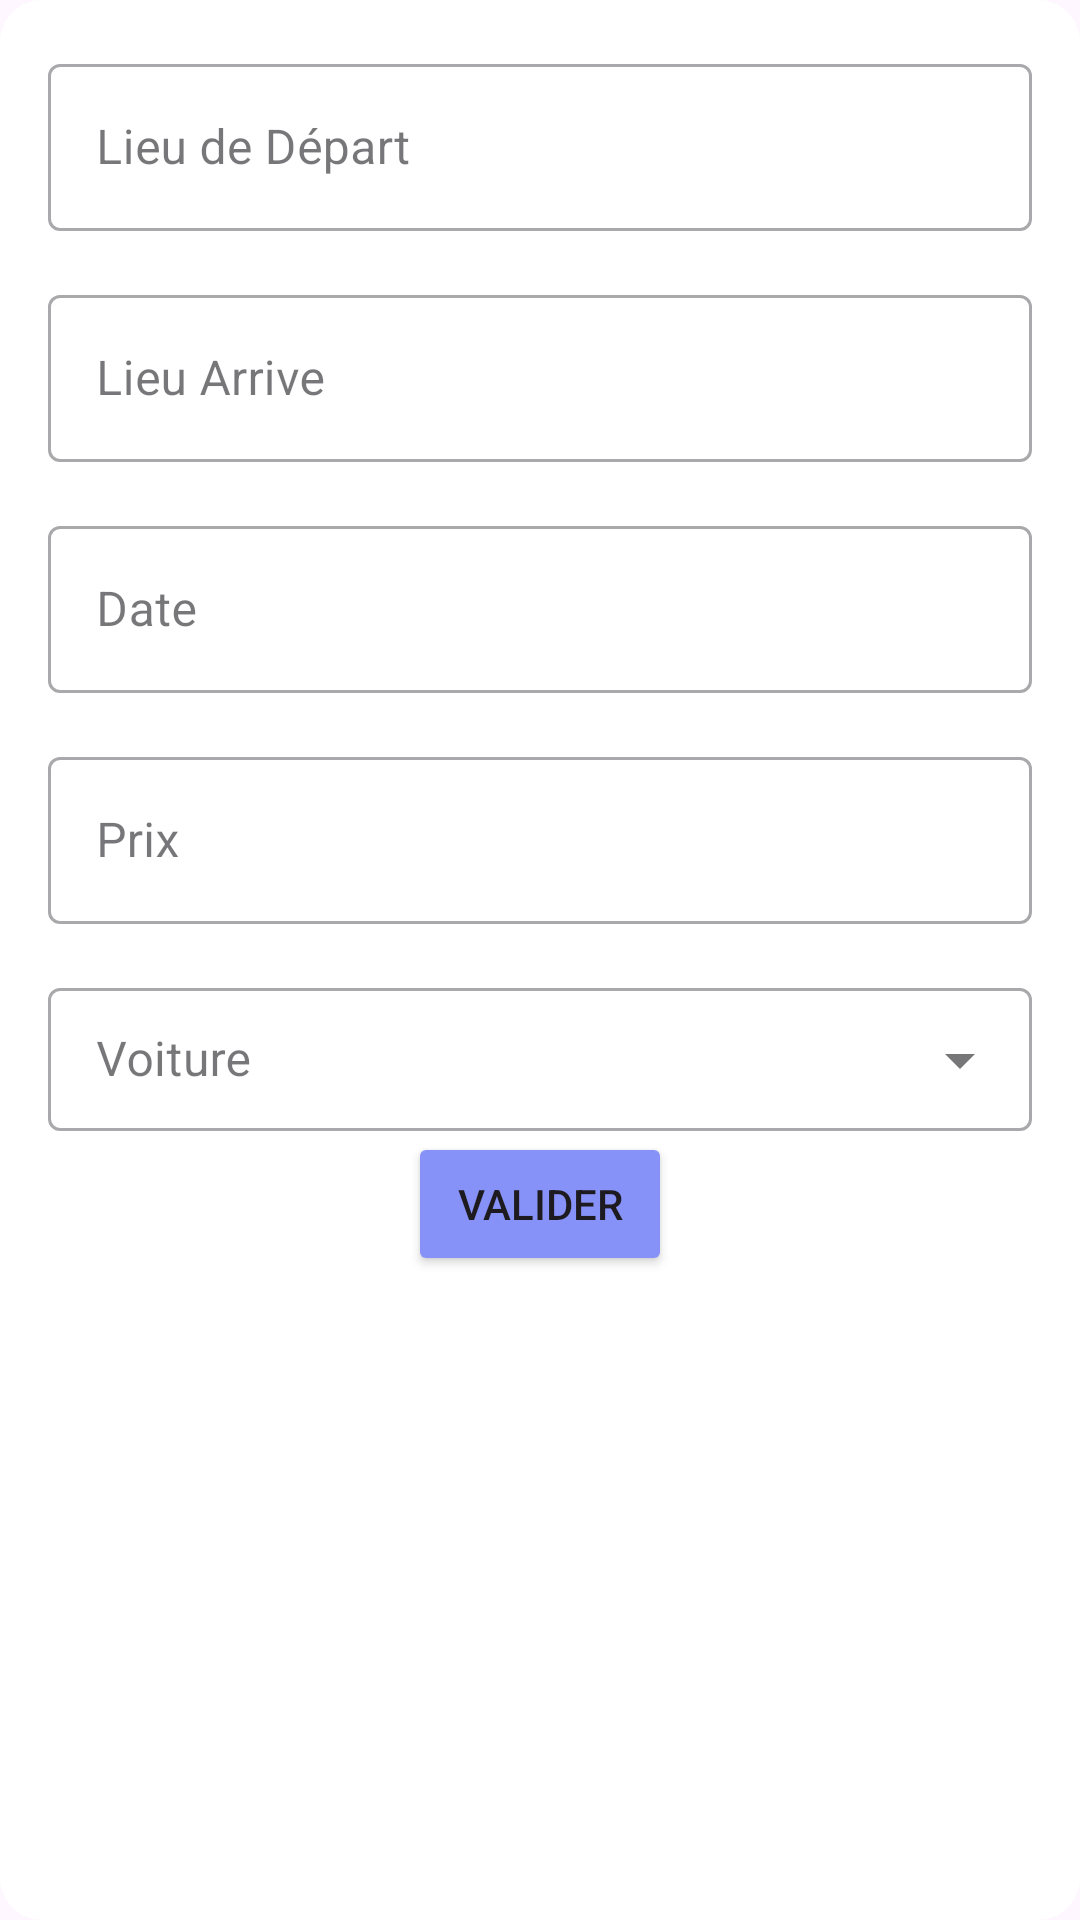

This screen was rendered from an Android layout file. Write that file and the resources it references.
<!-- AndroidManifest.xml: application theme Theme.MyApplication -->
<!-- res/layout/formulaire_trajet.xml -->
<?xml version="1.0" encoding="utf-8"?>
<LinearLayout xmlns:android="http://schemas.android.com/apk/res/android"
    xmlns:tools="http://schemas.android.com/tools"
    android:layout_width="fill_parent"
    android:layout_height="wrap_content"
    android:orientation="vertical"
    android:id="@+id/formulaire_trajet"
    android:background="@drawable/cunstum_bkg"
    android:padding="16dp"
    xmlns:app="http://schemas.android.com/apk/res-auto"
    >

    <com.google.android.material.textfield.TextInputLayout
        style="@style/Widget.MaterialComponents.TextInputLayout.OutlinedBox"
        android:hint="Lieu de Départ"
        android:id="@+id/lieuDepartLayout"
        android:layout_width="fill_parent"
        android:layout_height="wrap_content"
        app:endIconMode="custom"
        app:endIconDrawable="@drawable/baseline_my_location_24"
        app:endIconContentDescription="Ajouter la position exact de votre depart">
        <com.google.android.material.textfield.TextInputEditText
            android:id="@+id/lieuDepart"
            android:layout_width="fill_parent"
            android:layout_height="wrap_content"
            android:inputType="text"
            android:layout_marginBottom="16dp"
            android:textColor="@color/lavender"/>
    </com.google.android.material.textfield.TextInputLayout>
    <com.google.android.material.textfield.TextInputLayout
        style="@style/Widget.MaterialComponents.TextInputLayout.OutlinedBox"
        android:hint="Lieu Arrive"
        android:id="@+id/lieuArriveLayout"
        android:layout_width="fill_parent"
        android:layout_height="wrap_content"
        app:endIconMode="custom"
        app:endIconDrawable="@drawable/baseline_my_location_24"
        app:endIconContentDescription="Ajouter la position exact de votre arriver">
        <com.google.android.material.textfield.TextInputEditText
            android:id="@+id/lieuArrive"
            android:layout_width="fill_parent"
            android:layout_height="wrap_content"
            android:inputType="text"
            android:layout_marginBottom="16dp"
            android:textColor="@color/lavender"/>
    </com.google.android.material.textfield.TextInputLayout>


    <com.google.android.material.textfield.TextInputLayout
        style="@style/Widget.MaterialComponents.TextInputLayout.OutlinedBox"
        android:hint="Date"
        android:layout_width="fill_parent"
        android:layout_height="wrap_content">
        <com.google.android.material.textfield.TextInputEditText
            android:id="@+id/horaire"
            android:layout_width="fill_parent"
            android:layout_height="wrap_content"
            android:focusable="false"
            android:clickable="true"
            android:layout_marginBottom="16dp"
            android:textColor="@color/lavender"/>
    </com.google.android.material.textfield.TextInputLayout>

    <com.google.android.material.textfield.TextInputLayout
        style="@style/Widget.MaterialComponents.TextInputLayout.OutlinedBox"
        android:hint="Prix"
        android:layout_width="fill_parent"
        android:layout_height="wrap_content">
        <com.google.android.material.textfield.TextInputEditText
            android:id="@+id/prix"
            android:layout_width="fill_parent"
            android:layout_height="wrap_content"
            android:inputType="numberDecimal"
            android:layout_marginBottom="16dp"
            android:textColor="@color/lavender"/>
    </com.google.android.material.textfield.TextInputLayout>
    <com.google.android.material.textfield.TextInputLayout
        style="@style/Widget.MaterialComponents.TextInputLayout.OutlinedBox.Dense.ExposedDropdownMenu"
        android:layout_width="match_parent"
        android:layout_height="wrap_content"
        android:hint="Voiture">
        <AutoCompleteTextView
            android:layout_width="match_parent"
            android:layout_height="wrap_content"
            android:id="@+id/idVehicle"
            android:inputType="none">
        </AutoCompleteTextView>
    </com.google.android.material.textfield.TextInputLayout>

    <Button
        android:id="@+id/formulaire_trajet_valider"
        android:layout_width="wrap_content"
        android:layout_height="wrap_content"
        android:backgroundTint="@color/lavender"
        android:text="Valider"
        android:layout_gravity="center_horizontal"/>

</LinearLayout>
<!-- resources referenced by this layout -->
<resources>
  <color name="lavender">#8692f7</color>
  <!-- drawable cunstum_bkg (drawable) -->
  <?xml version="1.0" encoding="utf-8"?>
  <shape
      xmlns:android="http://schemas.android.com/apk/res/android"
      android:shape="rectangle">
  
      <solid
          android:color="@color/white"
          />
      <corners
          android:radius="14dp"/>
  </shape>
  <style name="Theme.MyApplication" parent="Base.Theme.MyApplication" />
  <color name="white">#FFFFFFFF</color>
  <style name="Base.Theme.MyApplication" parent="Theme.Material3.DayNight.NoActionBar">
          
          
          
          <item name="colorPrimary">@color/lavender</item>
          <item name="colorPrimaryVariant">@color/lavender</item>
          <item name="colorOnPrimary">@color/white</item>
          
          <item name="colorSecondary">@color/teal_200</item>
          <item name="colorSecondaryVariant">@color/teal_700</item>
          <item name="colorOnSecondary">@color/black</item>
          
          <item name="android:statusBarColor">?attr/colorPrimaryVariant</item>
          
      </style>
  <color name="teal_200">#FF03DAC5</color>
  <color name="teal_700">#FF018786</color>
  <color name="black">#FF000000</color>
</resources>
